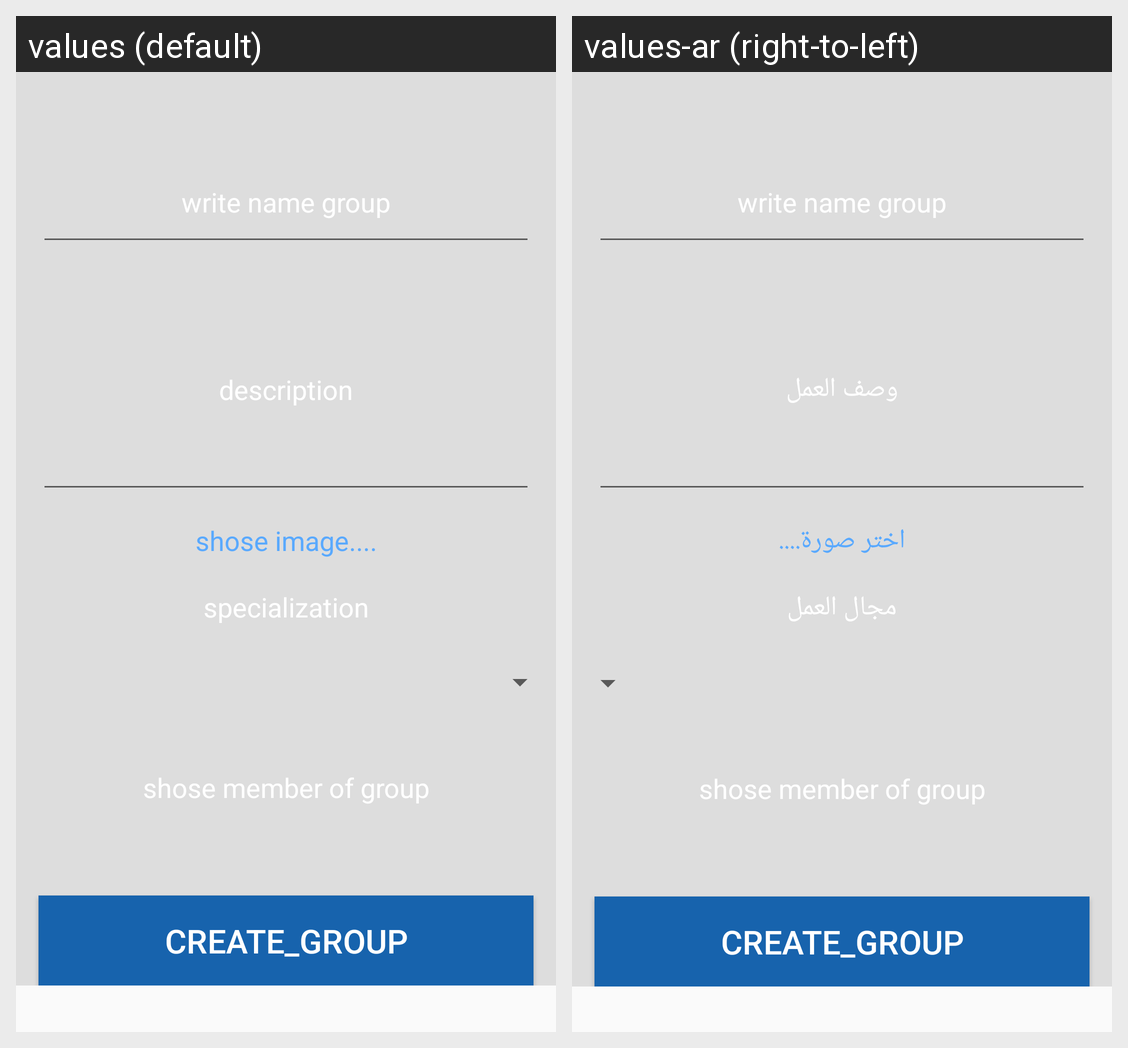

The Android screen above is rendered under two locales of the same app. Produce the string resources it draws, with the default and per-locale values.
Android screen res/layout/create_group.xml rendered under 2 locales, left to right: values (default), values-ar (right-to-left). Device: Nexus 5 (rendered at 1080×1920; each locale shown at half size, 540×960, under a caption strip naming it); theme AppTheme.
Strings drawn on this screen, with the default value and each locale's value (text and hints the layout hard-codes, and strings that could not be matched under every locale, appear in the picture but are not listed):

description
  values: description
  values-ar: وصف العمل

choses_image
  values: shose image....
  values-ar: اختر صورة....

specialization
  values: specialization
  values-ar: مجال العمل
